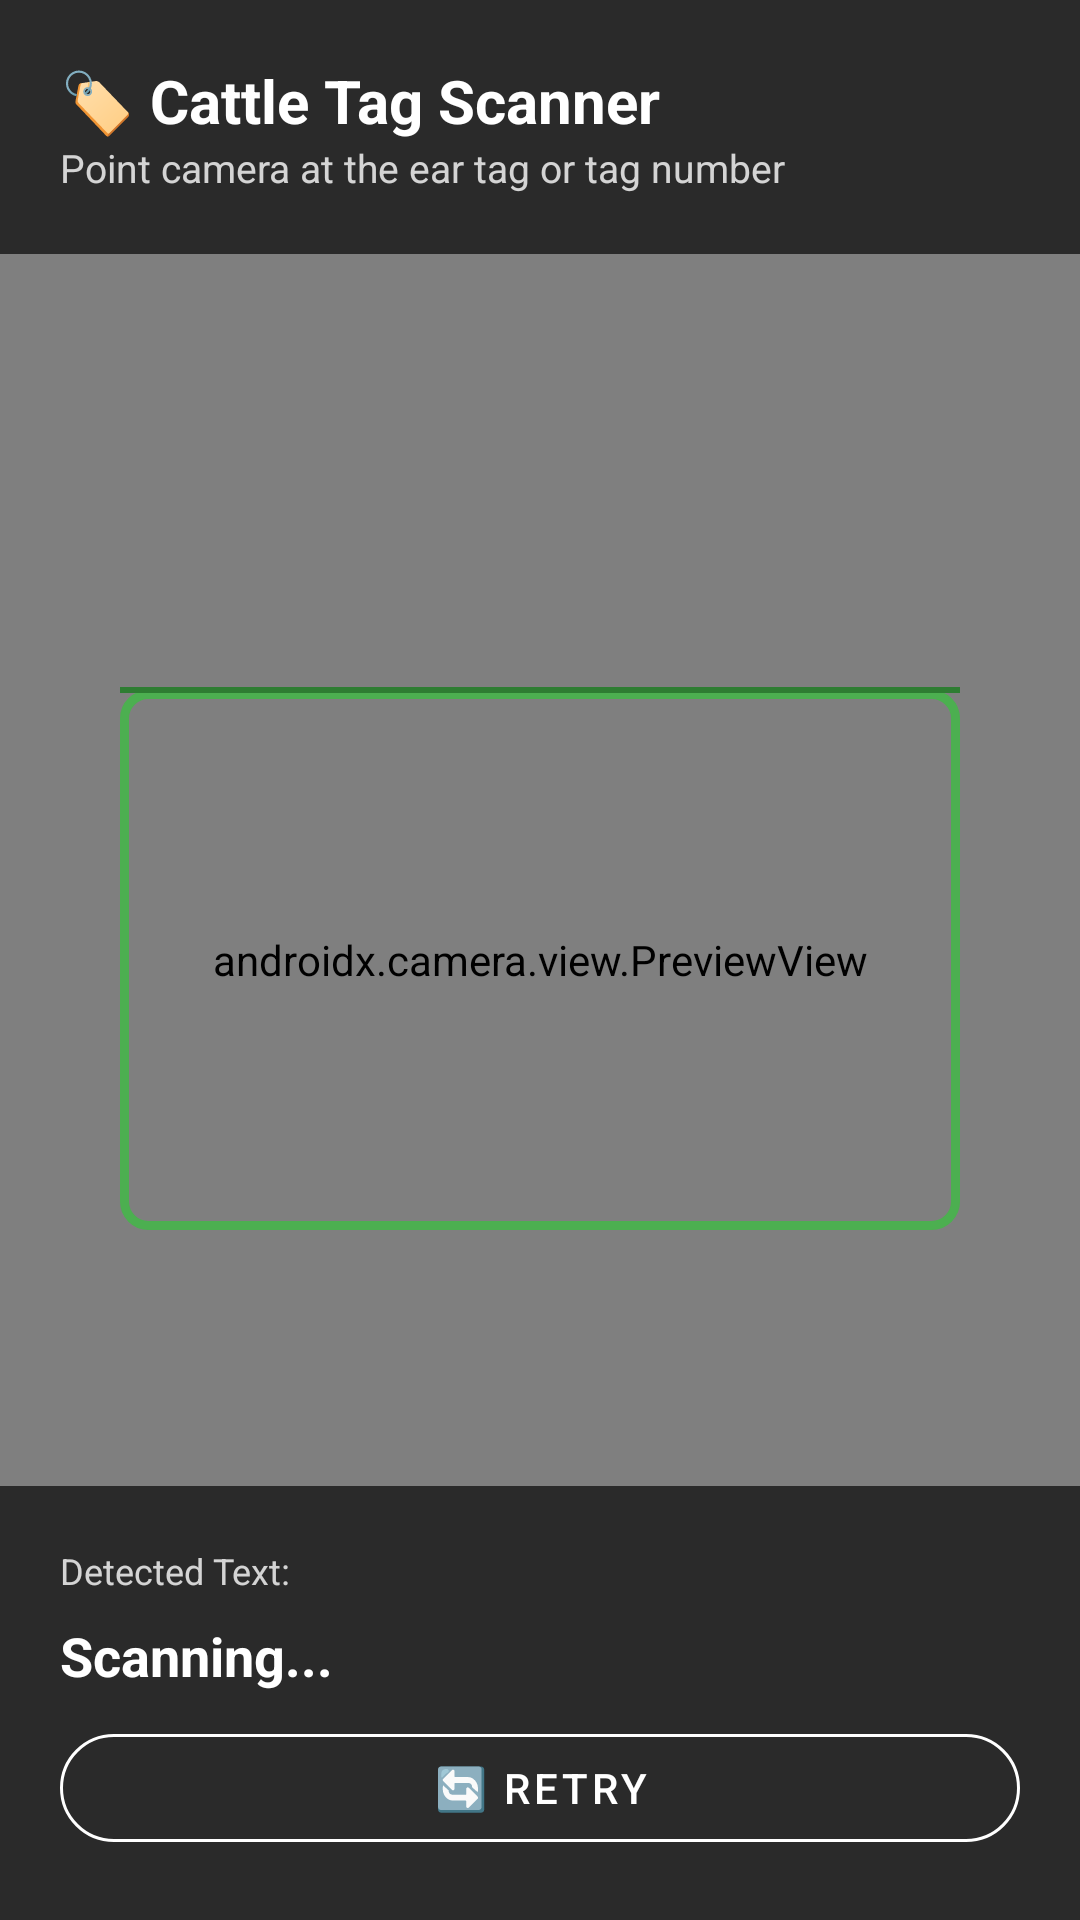

Here is an Android app screen rendered from its layout file. Give the layout XML and the strings, colors and styles it references.
<!-- AndroidManifest.xml: application theme Theme.GokulaHealth -->
<!-- res/layout/activity_tag_scanner.xml -->
<?xml version="1.0" encoding="utf-8"?>
<FrameLayout xmlns:android="http://schemas.android.com/apk/res/android"
    android:layout_width="match_parent"
    android:layout_height="match_parent"
    android:background="#000000">

    <androidx.camera.view.PreviewView
        android:id="@+id/previewView"
        android:layout_width="match_parent"
        android:layout_height="match_parent"/>

    
    <FrameLayout
        android:layout_width="match_parent"
        android:layout_height="match_parent">

        <LinearLayout
            android:layout_width="280dp"
            android:layout_height="180dp"
            android:layout_gravity="center">
            <View
                android:layout_width="match_parent"
                android:layout_height="match_parent"
                android:background="@drawable/scan_overlay"/>
        </LinearLayout>

        <View
            android:id="@+id/scanLine"
            android:layout_width="280dp"
            android:layout_height="2dp"
            android:background="@color/green_primary"
            android:layout_gravity="center"
            android:layout_marginBottom="90dp"/>
    </FrameLayout>

    
    <LinearLayout
        android:layout_width="match_parent"
        android:layout_height="wrap_content"
        android:orientation="vertical"
        android:padding="20dp"
        android:background="#AA000000">
        <TextView
            android:layout_width="wrap_content"
            android:layout_height="wrap_content"
            android:text="🏷️ Cattle Tag Scanner"
            android:textSize="20sp"
            android:textStyle="bold"
            android:textColor="#FFFFFF"/>
        <TextView
            android:layout_width="wrap_content"
            android:layout_height="wrap_content"
            android:text="Point camera at the ear tag or tag number"
            android:textSize="13sp"
            android:textColor="#CCFFFFFF"/>
    </LinearLayout>

    
    <LinearLayout
        android:layout_width="match_parent"
        android:layout_height="wrap_content"
        android:layout_gravity="bottom"
        android:orientation="vertical"
        android:background="#AA000000"
        android:padding="20dp">

        <TextView
            android:layout_width="wrap_content"
            android:layout_height="wrap_content"
            android:text="Detected Text:"
            android:textSize="12sp"
            android:textColor="#CCFFFFFF"/>

        <TextView
            android:id="@+id/tvScannedText"
            android:layout_width="match_parent"
            android:layout_height="wrap_content"
            android:text="Scanning..."
            android:textSize="18sp"
            android:textStyle="bold"
            android:textColor="#FFFFFF"
            android:layout_marginVertical="8dp"/>

        <LinearLayout
            android:layout_width="match_parent"
            android:layout_height="wrap_content"
            android:orientation="horizontal">

            <com.google.android.material.button.MaterialButton
                android:id="@+id/btnUseTag"
                android:layout_width="0dp"
                android:layout_weight="1"
                android:layout_height="48dp"
                android:text="✅ Use This Tag"
                android:layout_marginEnd="8dp"
                app:backgroundTint="@color/green_primary"
                app:cornerRadius="24dp"
                android:visibility="gone"
                xmlns:app="http://schemas.android.com/apk/res-auto"/>

            <com.google.android.material.button.MaterialButton
                android:id="@+id/btnRetry"
                android:layout_width="0dp"
                android:layout_weight="1"
                android:layout_height="48dp"
                android:text="🔄 Retry"
                style="@style/Widget.MaterialComponents.Button.OutlinedButton"
                app:strokeColor="@color/white"
                android:textColor="@color/white"
                app:cornerRadius="24dp"
                xmlns:app="http://schemas.android.com/apk/res-auto"/>
        </LinearLayout>
    </LinearLayout>
</FrameLayout>
<!-- resources referenced by this layout -->
<resources>
  <color name="green_primary">#2E7D32</color>
  <color name="white">#FFFFFF</color>
  <!-- drawable scan_overlay (drawable) -->
  <?xml version="1.0" encoding="utf-8"?>
  <shape xmlns:android="http://schemas.android.com/apk/res/android"
      android:shape="rectangle">
      <stroke android:color="#4CAF50" android:width="3dp"/>
      <corners android:radius="8dp"/>
  </shape>
  <style name="Theme.GokulaHealth" parent="Theme.Material3.DayNight.NoActionBar">
          <item name="colorPrimary">@color/primary</item>
          <item name="colorPrimaryVariant">@color/primary_variant</item>
          <item name="colorOnPrimary">@color/white</item>
          <item name="colorSecondary">@color/secondary</item>
          <item name="colorOnSecondary">@color/white</item>
          <item name="colorSurface">@color/surface</item>
          <item name="colorOnSurface">@color/on_surface</item>
          <item name="android:statusBarColor">@color/primary_variant</item>
          <item name="android:navigationBarColor">@color/white</item>
      </style>
  <color name="primary">#2E7D32</color>
  <color name="primary_variant">#1B5E20</color>
  <color name="secondary">#FF8F00</color>
  <color name="surface">#FFFFFF</color>
  <color name="on_surface">#1C1B1F</color>
</resources>
